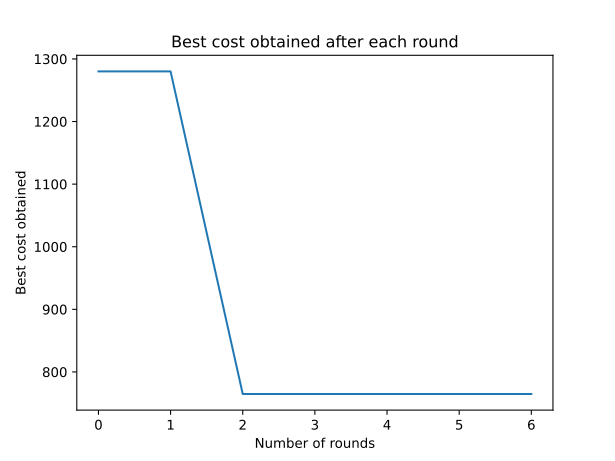

The table this chart was drawn from, first rows:
0, 1280.09288434
1, 1280
2, 764.8
3, 764.8
4, 764.8
5, 764.8
6, 764.8
